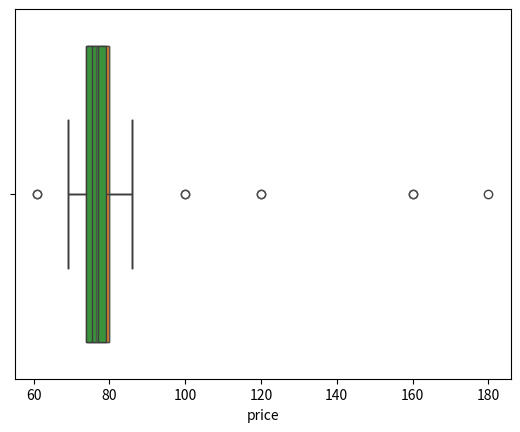

Recreate this plot in Python.
import numpy as np
import pandas as pd
import seaborn as sns
from scipy import stats
import matplotlib.pyplot as plt

# filters out outliers by z score and IQR

# l = [41, 44, 46, 46, 47, 47, 48, 48, 49, 51, 52, 53, 53, 53, 53, 55, 55, 55,
#      55, 56, 56, 56, 56, 56, 56, 57, 57, 57, 57, 57, 57, 57, 57, 58, 58, 58,
#      58, 59, 59, 59, 59, 59, 59, 59, 59, 60, 60, 60, 60, 60, 60, 60, 60, 61,
#      61, 61, 61, 61, 61, 61, 61, 61, 61, 61, 62, 62, 62, 62, 62, 62, 62, 62,
#      62, 63, 63, 63, 63, 63, 63, 63, 63, 63, 64, 64, 64, 64, 64, 64, 64, 65,
#      65, 65, 65, 65, 65, 65, 65, 65, 65, 65, 65, 66, 66, 66, 66, 66, 66, 66,
#      67, 67, 67, 67, 67, 67, 67, 67, 68, 68, 68, 68, 68, 69, 69, 69, 70, 70,
#      70, 70, 71, 71, 71, 71, 71, 72, 72, 72, 72, 73, 73, 73, 73, 73, 73, 73,
#      74, 74, 74, 74, 74, 75, 75, 75, 76, 77, 77, 78, 78, 79, 79, 79, 79, 80,
#      80, 80, 80, 81, 81, 81, 81, 83, 84, 84, 85, 86, 86, 86, 86, 87, 87, 87,
#      87, 87, 88, 90, 90, 90, 90, 90, 90, 91, 91, 91, 91, 91, 91, 91, 91, 92,
#      92, 93, 93, 93, 94, 95, 95, 96, 98, 98, 99, 100, 102, 104, 105, 107, 108,
#      109, 110, 110, 113, 113, 115, 116, 118, 119, 121]

# sns.distplot(l, kde=True, rug=False)

# plt.show()

print('zscore begin')

price = np.array([80, 71, 79, 61, 78, 73, 77, 74, 76, 75, 160, 79, 80,
                  78, 75, 78, 86, 80, 75, 82, 69, 100, 72, 74, 75, 180, 72, 71, 120])
price_df = pd.DataFrame(price)
price_df.columns = ['price']


z = np.abs(stats.zscore(price_df))

print(np.where(z > 3))

# print(z)

z_price = price_df[(z < 3).all(axis=1)]
print(price_df.shape, z_price.shape)


print('IQR begin')

Q1 = price_df.quantile(0.25)
Q3 = price_df.quantile(0.75)
IQR = Q3-Q1
lowqe_bound = Q1 - 1.5 * IQR
upper_bound = Q3 + 1.5 * IQR
print(lowqe_bound)
print(upper_bound)

IQR_price = price_df[~((price_df < lowqe_bound) | (
    price_df > upper_bound)).any(axis=1)]
print(price_df.shape, IQR_price.shape)

sns.boxplot(x=price_df['price'])
plt.show()

sns.boxplot(x=z_price['price'])
plt.show()

sns.boxplot(x=IQR_price['price'])
plt.show()
